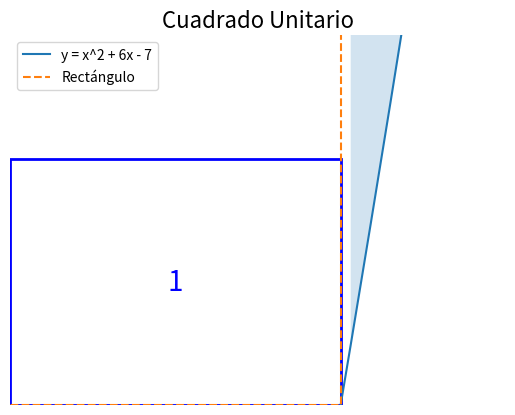
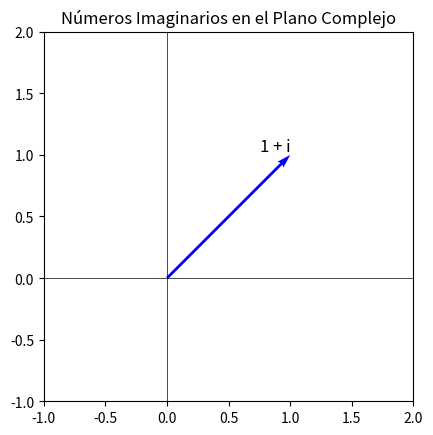
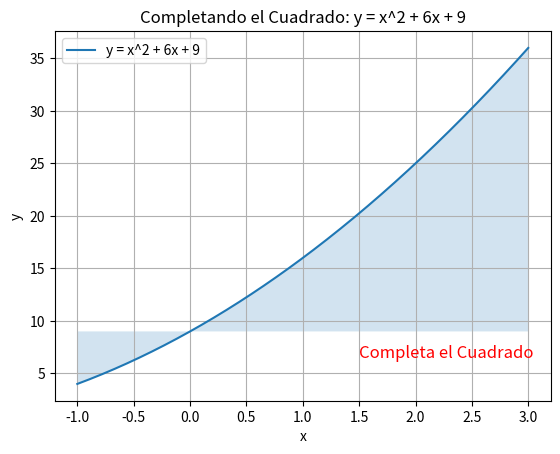

Reproduce these figures in Python, in order.
import matplotlib.pyplot as plt
import numpy as np

# Datos de la ecuación cuadrática: x^2 + 6x = 7
a = 1
b = 6
c = -7

# Crear una figura y ejes
fig, ax = plt.subplots()

# Definir los valores de x
x = np.linspace(-4, 2, 100)

# Ecuación de la parábola
y = a * x**2 + b * x + c

# Ecuación del rectángulo
rect_x = np.array([-3, -3, 1, 1, -3])
rect_y = np.array([0, 6, 6, 0, 0])

# Dibujar la parábola
ax.plot(x, y, label='y = x^2 + 6x - 7')

# Dibujar el rectángulo
ax.plot(rect_x, rect_y, linestyle='--', label='Rectángulo')

# Rellenar el área del cuadrado
ax.fill_between(x, y, 6, where=(y >= 0), interpolate=True, alpha=0.2)

# Etiquetas de ejes y título
ax.set_xlabel('x')
ax.set_ylabel('y')
ax.set_title('Completando el Cuadrado para Resolver la Ecuación Cuadrática')

# Mostrar leyenda
ax.legend()

# Mostrar la gráfica
plt.grid(True)
plt.show()





# Gráfica 1: Cuadrado unitario
# Dibujar el cuadrado unitario
ax.add_patch(plt.Rectangle((0, 0), 1, 1, fill=False, color='blue', linewidth=2))
ax.text(0.5, 0.5, '1', fontsize=20, ha='center', va='center', color='blue')

# Estilizar el aspecto de la gráfica
ax.set_xlim(0, 1.5)
ax.set_ylim(0, 1.5)
ax.axis('off')

# Añadir un título
ax.set_title('Cuadrado Unitario', fontsize=16)

# Mostrar la gráfica
plt.grid(False)
plt.show()

# Gráfica 2: Números Imaginarios en el Plano Complejo
fig, ax = plt.subplots()
ax.axhline(0, color='black', linewidth=0.5)
ax.axvline(0, color='black', linewidth=0.5)
ax.quiver(0, 0, 1, 1, angles='xy', scale_units='xy', scale=1, color='b')
ax.text(1, 1, '1 + i', fontsize=12, ha='right', va='bottom')
ax.set_xlim(-1, 2)
ax.set_ylim(-1, 2)
ax.set_aspect('equal', adjustable='box')
ax.set_title('Números Imaginarios en el Plano Complejo')
plt.show()

# Gráfica 3: Completando el Cuadrado para x^2 + 6x + 9
fig, ax = plt.subplots()
x = np.linspace(-1, 3, 400)
y = x**2 + 6*x + 9
ax.plot(x, y, label='y = x^2 + 6x + 9')
ax.fill_between(x, y, 9, where=(y >= 0), interpolate=True, alpha=0.2)
ax.annotate('Completa el Cuadrado', xy=(1.5, 6.5), fontsize=12, color='r')
ax.set_xlabel('x')
ax.set_ylabel('y')
ax.legend()
ax.grid(True)
ax.set_title('Completando el Cuadrado: y = x^2 + 6x + 9')
plt.show()
